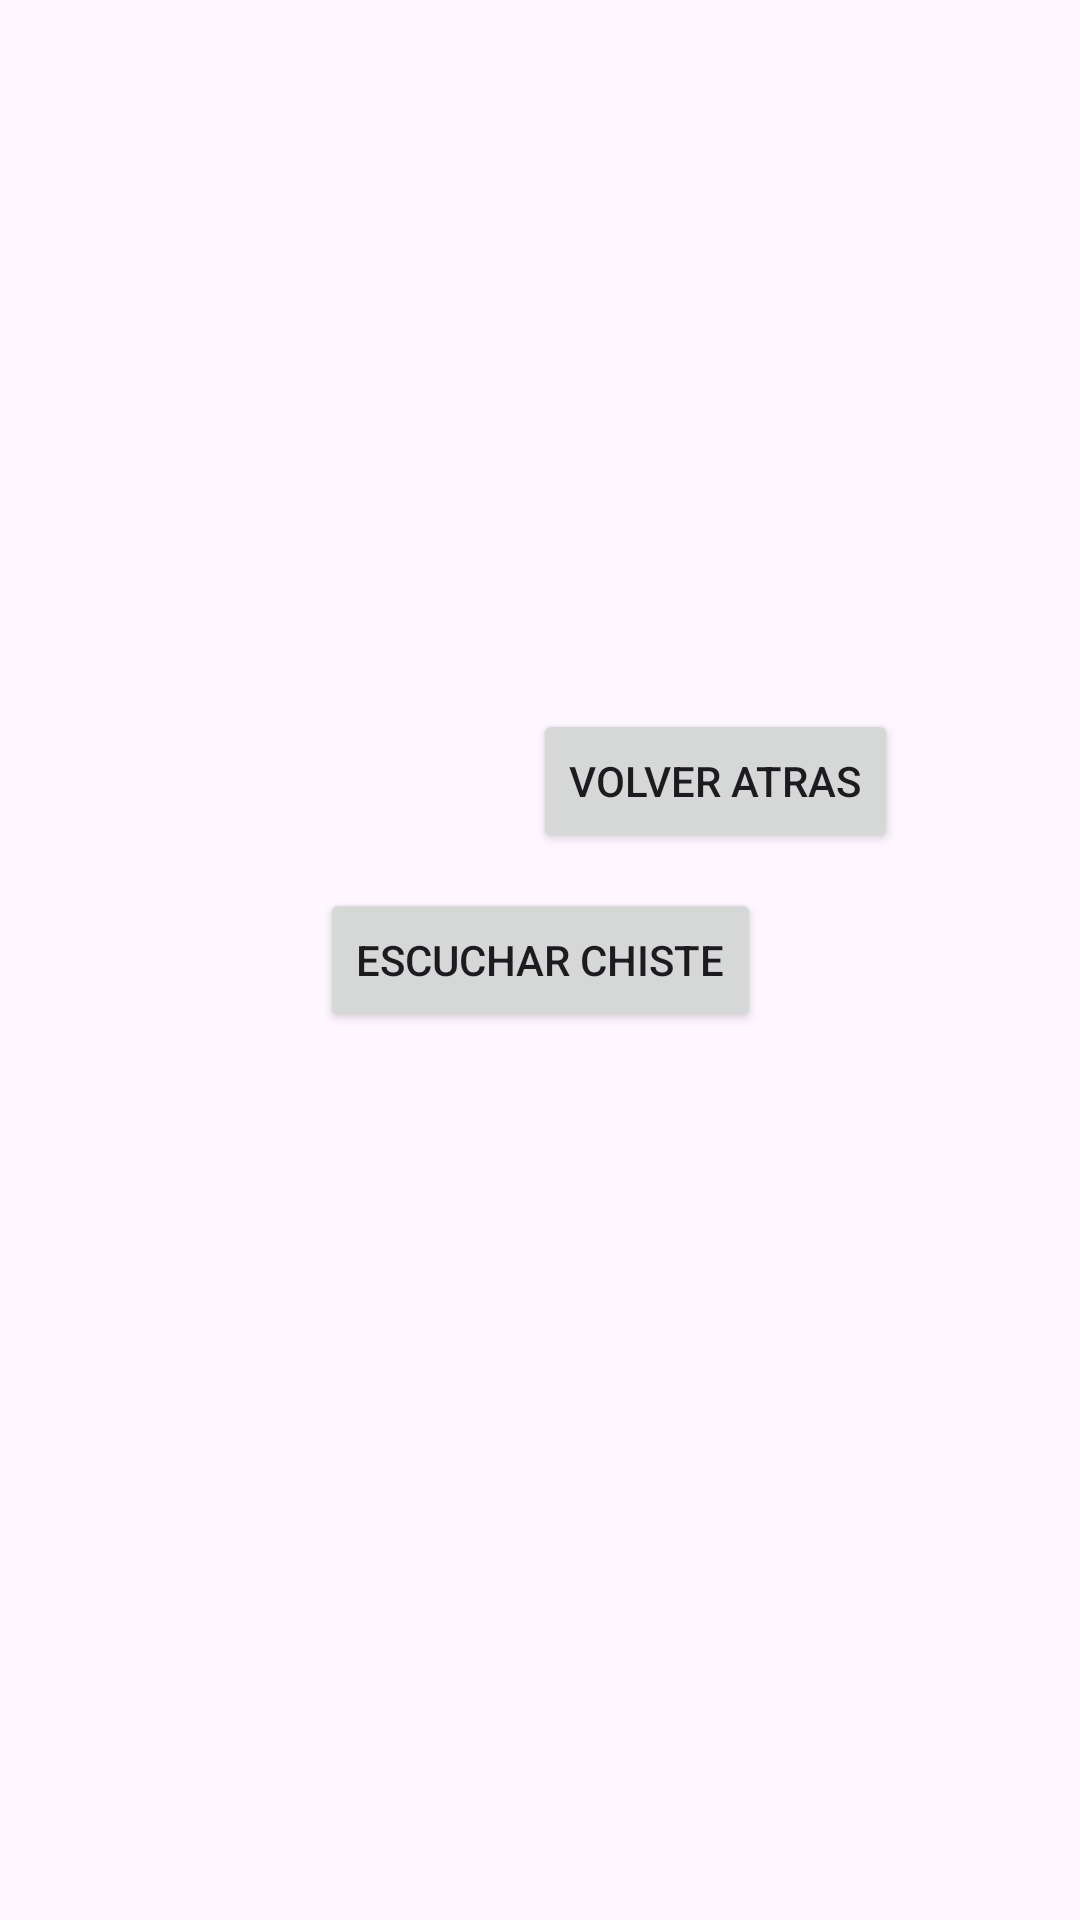

The Android layout XML behind this screen, and the referenced resources:
<!-- AndroidManifest.xml: application theme Theme.Aplicacion_t2 -->
<!-- res/layout/activity_chistes.xml -->
<?xml version="1.0" encoding="utf-8"?>
<androidx.constraintlayout.widget.ConstraintLayout xmlns:android="http://schemas.android.com/apk/res/android"
    xmlns:app="http://schemas.android.com/apk/res-auto"
    xmlns:tools="http://schemas.android.com/tools"
    android:layout_width="match_parent"
    android:layout_height="match_parent"
    tools:context=".ChistesActivity">

    <ProgressBar
        android:id="@+id/progressBar"
        style="?android:attr/progressBarStyle"
        android:layout_width="0dp"
        android:layout_height="0dp"
        android:visibility="gone"
        app:layout_constraintBottom_toBottomOf="parent"
        app:layout_constraintEnd_toEndOf="parent"
        app:layout_constraintStart_toStartOf="parent"
        app:layout_constraintTop_toTopOf="parent" />

    <Button
        android:id="@+id/btnExample"
        android:layout_width="wrap_content"
        android:layout_height="wrap_content"
        android:text="Escuchar Chiste"
        app:layout_constraintBottom_toBottomOf="parent"
        app:layout_constraintEnd_toEndOf="parent"
        app:layout_constraintStart_toStartOf="parent"
        app:layout_constraintTop_toTopOf="parent" />

    <Button
        android:id="@+id/bt_atras"
        android:layout_width="wrap_content"
        android:layout_height="wrap_content"
        android:text="@string/volver_atras"
        app:layout_constraintBottom_toBottomOf="@+id/progressBar"
        app:layout_constraintEnd_toEndOf="parent"
        app:layout_constraintHorizontal_bias="0.746"
        app:layout_constraintStart_toStartOf="parent"
        app:layout_constraintTop_toTopOf="parent"
        app:layout_constraintVertical_bias="0.869" />

</androidx.constraintlayout.widget.ConstraintLayout>
<!-- resources referenced by this layout -->
<resources>
  <string name="volver_atras">VOLVER ATRAS</string>
  <style name="Theme.Aplicacion_t2" parent="Base.Theme.Aplicacion_t2" />
  <style name="Base.Theme.Aplicacion_t2" parent="Theme.Material3.DayNight.NoActionBar">
          
          
      </style>
</resources>
